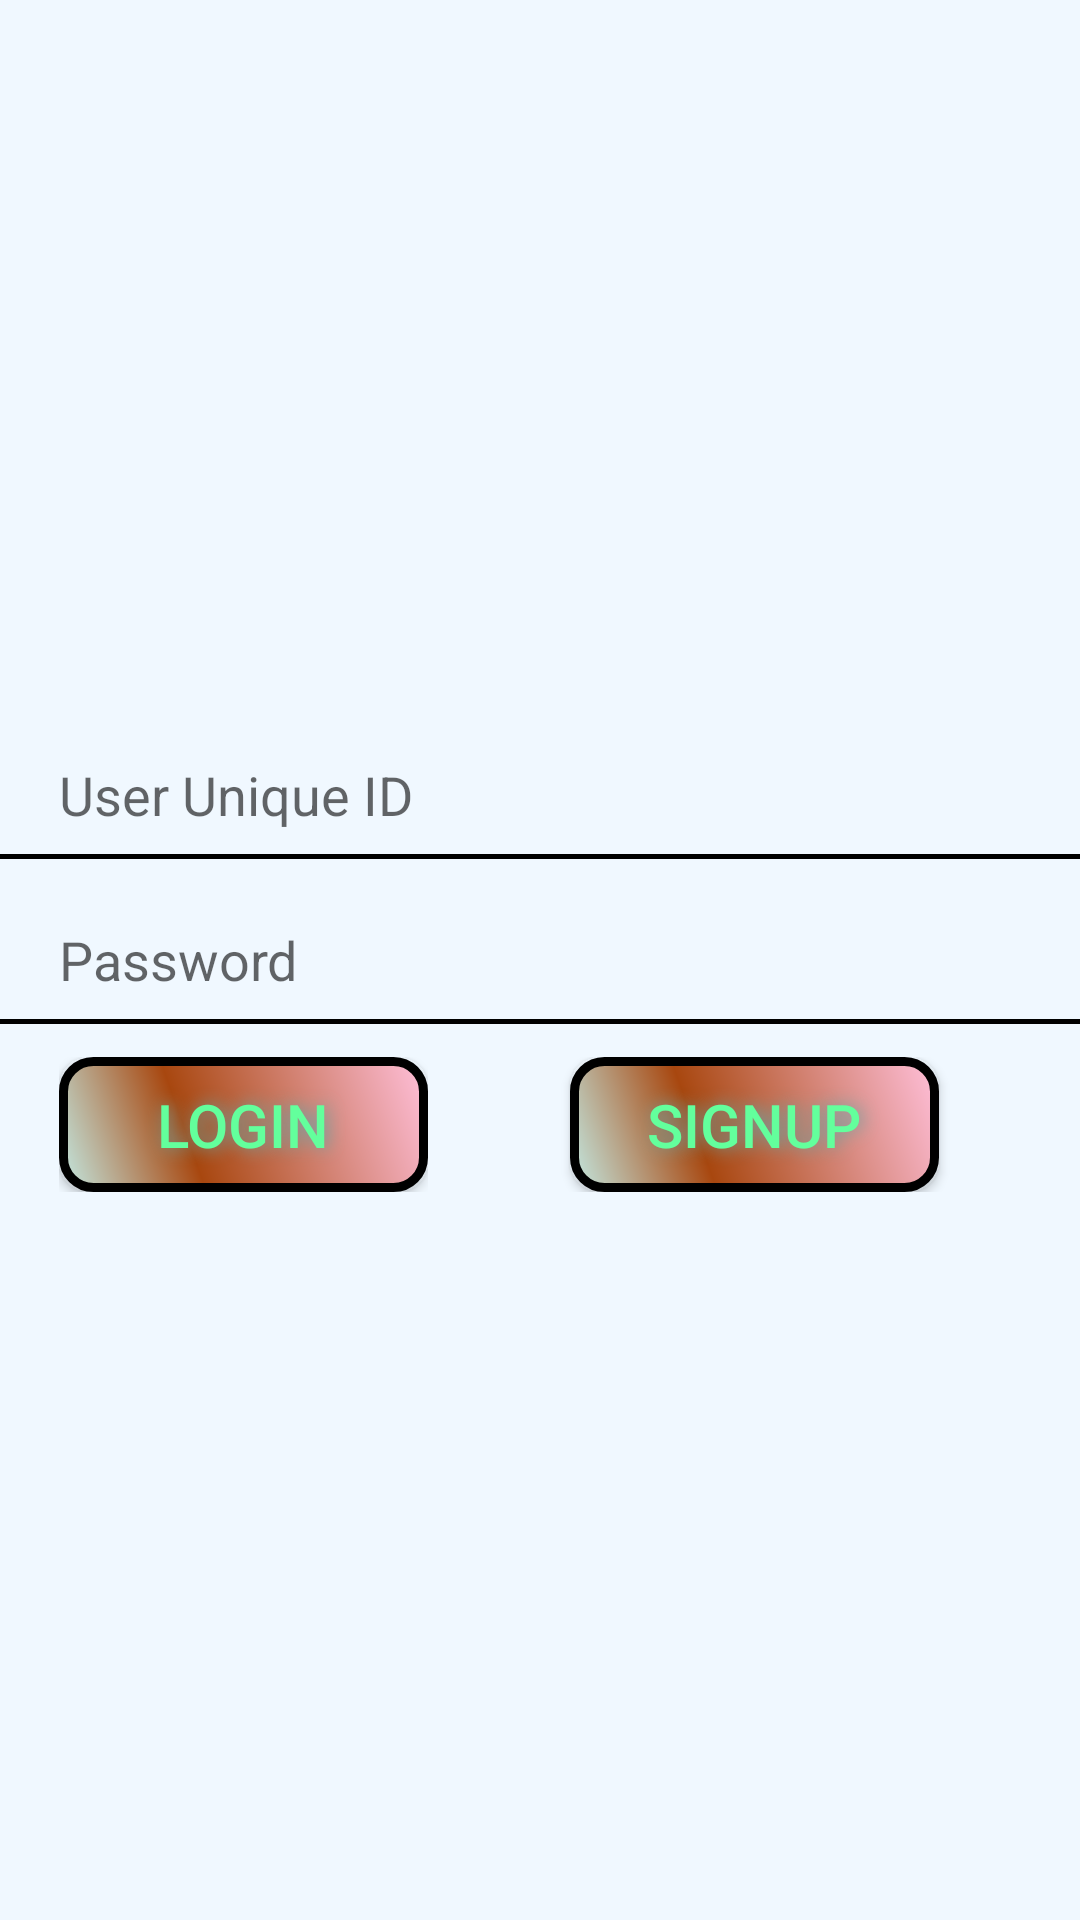

Android layout source for this screen:
<!-- AndroidManifest.xml: application theme AppTheme -->
<!-- res/layout/activity_main.xml -->
<?xml version="1.0" encoding="utf-8"?>
<RelativeLayout xmlns:android="http://schemas.android.com/apk/res/android"
    xmlns:tools="http://schemas.android.com/tools"
    android:layout_width="match_parent"
    android:layout_height="match_parent"
    android:paddingBottom="@dimen/activity_vertical_margin"
    android:paddingLeft="@dimen/activity_horizontal_margin"
    android:paddingRight="@dimen/activity_horizontal_margin"
    android:paddingTop="@dimen/activity_vertical_margin"
    android:layout_gravity="center"
    android:foregroundGravity="center|center_horizontal|fill_vertical"
    android:gravity="center"
    android:background="@color/back"
    tools:context="com.infogird.www.presenza.MainActivity">


    <LinearLayout
        android:orientation="vertical"
        android:layout_width="match_parent"
        android:layout_height="wrap_content"
        android:layout_centerHorizontal="true"
        android:layout_alignParentTop="true"
        >

        <LinearLayout
            android:orientation="horizontal"
            android:layout_width="match_parent"
            android:layout_height="wrap_content">

            <EditText
                android:layout_width="match_parent"
                android:layout_height="45dp"
                android:id="@+id/tx_username"
                android:layout_gravity="center_horizontal"
                android:hint="User Unique ID"
                android:background="@drawable/edittextstyle"
                android:paddingLeft="20dp"
                />

        </LinearLayout>

        <LinearLayout
            android:orientation="horizontal"
            android:layout_width="match_parent"
            android:layout_height="wrap_content"
            android:layout_marginTop="10dp"
            >

            <EditText
                android:layout_width="wrap_content"
                android:layout_height="45dp"
                android:inputType="textPassword"
                android:ems="10"
                android:paddingLeft="20dp"
                android:id="@+id/tx_passwd"
                android:hint="Password"
                android:layout_gravity="center_horizontal"
                android:layout_weight="0.80"
                android:background="@drawable/edittextstyle"
                />

        </LinearLayout>

        <LinearLayout
            android:orientation="horizontal"
            android:layout_width="match_parent"
            android:layout_height="wrap_content"
            android:layout_gravity="center"
            android:weightSum="1"
            android:layout_marginTop="10dp">

            <LinearLayout
                android:orientation="vertical"
                android:layout_width="wrap_content"
                android:layout_height="wrap_content"
                android:layout_marginLeft="20dp"
                >


                <Button
                    android:id="@+id/bt_login"
                    android:text="LOGIN"
                    android:textColor="#63FF9C"
                    android:textSize="20sp"
                    android:layout_gravity="center_horizontal"
                    android:layout_width="wrap_content"
                    android:layout_height="45dp"
                    android:background="@drawable/buttonshape"
                    android:shadowColor="#66A6A8"
                    android:shadowDx="3"
                    android:shadowDy="0"
                    android:shadowRadius="14"
                    />
</LinearLayout>
                <LinearLayout
                    android:orientation="vertical"
                    android:layout_width="match_parent"
                    android:layout_height="wrap_content"
                    android:layout_gravity="right">
                    <Button
                        android:id="@+id/btn_signup"
                        android:text="SIGNUP"
                        android:textColor="#63FF9C"
                        android:textSize="20sp"
                        android:layout_gravity="center_horizontal"
                        android:layout_width="wrap_content"
                        android:layout_height="45dp"
                        android:background="@drawable/buttonshape"
                        android:shadowColor="#66A6A8"
                        android:shadowDx="3"
                        android:shadowDy="0"
                        android:shadowRadius="14"

                        />
                </LinearLayout>






        </LinearLayout>

    </LinearLayout>

</RelativeLayout>
<!-- resources referenced by this layout -->
<resources>
  <color name="back">#f0f8ff</color>
  <!-- drawable buttonshape (drawable) -->
  <?xml version="1.0" encoding="utf-8"?>
  <shape xmlns:android="http://schemas.android.com/apk/res/android" android:shape="rectangle" >
      <corners
          android:radius="10dp"
          />
      <gradient
          android:angle="45"
          android:centerX="35%"
          android:centerColor="#A8470F"
          android:startColor="#C3E8E1"
          android:endColor="#FFBFD9"
          android:type="linear"
          />
      <padding
          android:left="0dp"
          android:top="0dp"
          android:right="0dp"
          android:bottom="0dp"
          />
      <size
          android:width="123dp"
          android:height="54dp"
          />
      <stroke
          android:width="3dp"
          android:color="#000000"
          />
  </shape>
  <!-- drawable edittextstyle (drawable) -->
  <?xml version="1.0" encoding="utf-8"?>
  <layer-list xmlns:android="http://schemas.android.com/apk/res/android" >
  
      <item android:bottom="1dp"
          android:left="-2dp"
          android:right="-2dp"
          android:top="-2dp">
          <shape android:shape="rectangle" >
              <stroke
                  android:width="1.5dp"
                  android:color="@android:color/black" />
          </shape>
      </item>
  
  </layer-list>
  <style name="AppTheme" parent="Theme.AppCompat.Light.DarkActionBar">
          
  
          
          <item name="colorPrimary">#40e0d0</item>
          <item name="colorPrimaryDark">#afeeee</item>
          <item name="colorAccent">@color/colorAccent</item>
      </style>
  <color name="colorAccent">#FF4081</color>
</resources>
